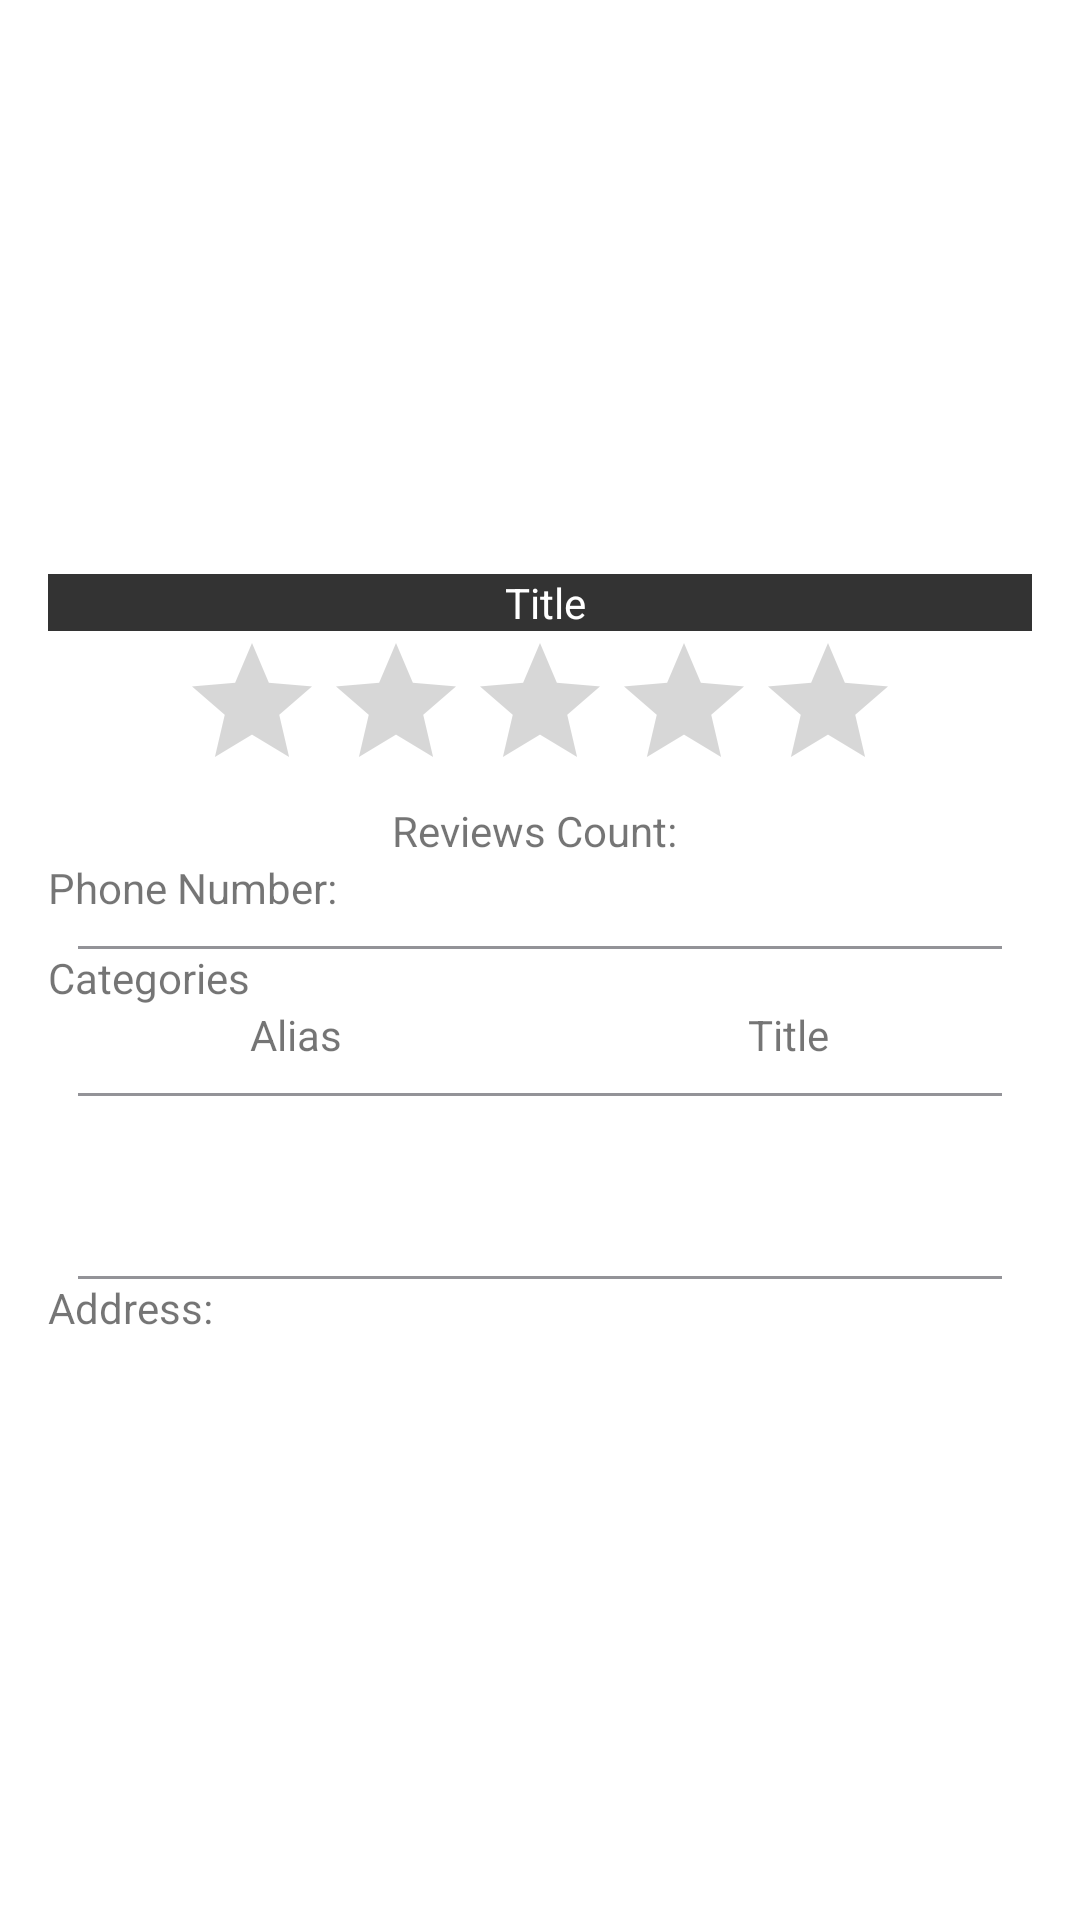

Produce the Android XML layout that renders to this screen, including the resource entries it uses.
<!-- AndroidManifest.xml: application theme AppTheme -->
<!-- res/layout/activity_restaurant.xml -->
<?xml version="1.0" encoding="utf-8"?>
<ScrollView xmlns:android="http://schemas.android.com/apk/res/android"
    xmlns:tools="http://schemas.android.com/tools"
    android:layout_width="match_parent"
    android:layout_height="wrap_content"
    android:background="#FFFFFF"
    tools:context="com.operr.restaurant.activities.restaurant.RestaurantActivity">

    <LinearLayout
        android:id="@+id/linearLayout"
        android:layout_width="match_parent"
        android:layout_height="wrap_content"
        android:layout_alignParentLeft="true"
        android:layout_alignParentStart="true"
        android:layout_gravity="center_vertical"
        android:background="#FFFFFF"
        android:gravity="center_vertical"
        android:orientation="vertical"
        android:paddingLeft="@dimen/activity_horizontal_margin"
        android:paddingRight="@dimen/activity_horizontal_margin"
        android:paddingTop="@dimen/activity_horizontal_margin"
        android:weightSum="1">


        <FrameLayout
            android:layout_width="match_parent"
            android:layout_height="wrap_content"
            android:layout_centerHorizontal="true"
            android:layout_gravity="center_horizontal">

            <ImageView
                android:id="@+id/restaurantImage"
                android:layout_width="match_parent"
                android:layout_height="wrap_content"
                android:layout_gravity="center"
                android:background="#FFFFFF"

                android:scaleType="fitXY" />

            <TextView
                android:id="@+id/restaurantName"
                style="@style/AppTheme"
                android:layout_width="match_parent"
                android:layout_height="wrap_content"

                android:layout_centerHorizontal="true"
                android:layout_gravity="center_horizontal|bottom"
                android:background="#CC000000"
                android:gravity="center_horizontal"
                android:text=" Title"
                android:textColor="#FFFFFF"
                android:textIsSelectable="true" />

        </FrameLayout>


        <RatingBar
            android:id="@+id/ratingBar"
            android:layout_width="wrap_content"
            android:layout_height="wrap_content"
            android:layout_gravity="center_horizontal"
            android:isIndicator="true"
            android:numStars="5" />

        <TextView
            android:id="@+id/reviewsView"
            android:layout_width="wrap_content"
            android:layout_height="wrap_content"
            android:layout_gravity="center_horizontal"
            android:text="Reviews Count: " />

        <TextView
            android:id="@+id/phoneView"
            android:layout_width="match_parent"
            android:layout_height="wrap_content"
            android:text="Phone Number: " />


        <LinearLayout
            android:layout_width="match_parent"
            android:layout_height="wrap_content"
            android:orientation="vertical">

            <View
                android:layout_width="fill_parent"
                android:layout_height="1dp"
                android:layout_marginLeft="10dp"
                android:layout_marginRight="10dp"
                android:layout_marginTop="10dp"
                android:background="#939398" />

            <TextView
                android:id="@+id/categoriesTextView"
                android:layout_width="wrap_content"
                android:layout_height="wrap_content"
                android:layout_alignParentLeft="true"
                android:layout_alignParentStart="true"
                android:layout_below="@+id/linearLayout"

                android:text="Categories" />

            <LinearLayout
                android:layout_width="match_parent"
                android:layout_height="match_parent"

                android:orientation="horizontal">


                <TextView
                    android:id="@+id/aliasTextView"
                    android:layout_width="wrap_content"
                    android:layout_height="wrap_content"
                    android:layout_weight="1"
                    android:gravity="center_horizontal"
                    android:text="Alias" />

                <TextView
                    android:id="@+id/titleTextView"
                    android:layout_width="wrap_content"
                    android:layout_height="wrap_content"
                    android:layout_weight="1"
                    android:gravity="center_horizontal"

                    android:text="Title" />

            </LinearLayout>

            <View
                android:layout_width="fill_parent"
                android:layout_height="1dp"
                android:layout_marginLeft="10dp"
                android:layout_marginRight="10dp"
                android:layout_marginTop="10dp"
                android:background="#939398" />

            <ListView
                android:id="@+id/cateoryListView"
                android:layout_width="match_parent"

                android:layout_height="50dp">

            </ListView>

        </LinearLayout>

        <View
            android:layout_width="fill_parent"
            android:layout_height="1dp"
            android:layout_marginLeft="10dp"
            android:layout_marginRight="10dp"
            android:layout_marginTop="10dp"
            android:background="#939398" />

        <TextView
            android:id="@+id/addressLableTextView"
            android:layout_width="wrap_content"
            android:layout_height="wrap_content"
            android:layout_weight="1"
            android:gravity="center_horizontal"

            android:text="Address:" />

        <TextView
            android:id="@+id/addressTextView"
            android:layout_width="wrap_content"
            android:layout_height="wrap_content"
            android:layout_weight="1"
            android:gravity="center_horizontal"

            android:text="" />

    </LinearLayout>
</ScrollView>
<!-- resources referenced by this layout -->
<resources>
  <dimen name="activity_horizontal_margin">16dp</dimen>
  <style name="AppTheme" parent="Theme.AppCompat.Light.DarkActionBar">
          
          <item name="colorPrimary">@color/colorPrimary</item>
          <item name="colorPrimaryDark">@color/colorPrimaryDark</item>
          <item name="colorAccent">@color/colorAccent</item>
      </style>
  <!-- not gathered from this repository: default colours our renderer supplied (Android Studio template values) -->
  <color name="colorPrimary">#FF6200EE</color>
  <color name="colorPrimaryDark">#FF3700B3</color>
  <color name="colorAccent">#FF03DAC5</color>
</resources>
